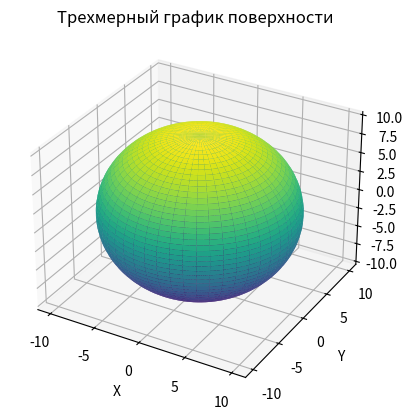

Recreate this plot in Python.
import numpy as np
import matplotlib.pyplot as plt


u = np.linspace(0, 2 * np.pi, 100)
v = np.linspace(0, np.pi, 100)
x = 10 * np.outer(np.cos(u), np.sin(v))
y = 10 * np.outer(np.sin(u), np.sin(v))
z = 10 * np.outer(np.ones(np.size(u)), np.cos(v))

fig = plt.figure()
ax = fig.add_subplot(111, projection='3d')
ax.plot_surface(x, y, z, cmap='viridis')

ax.set_title('Трехмерный график поверхности')
ax.set_xlabel('X')
ax.set_ylabel('Y')
ax.set_zlabel('Z')
plt.show()
